Dataset: dataset (GitHub, melekcatal/CNN_Siniflandirma). Classes: fare disi, kelebek.

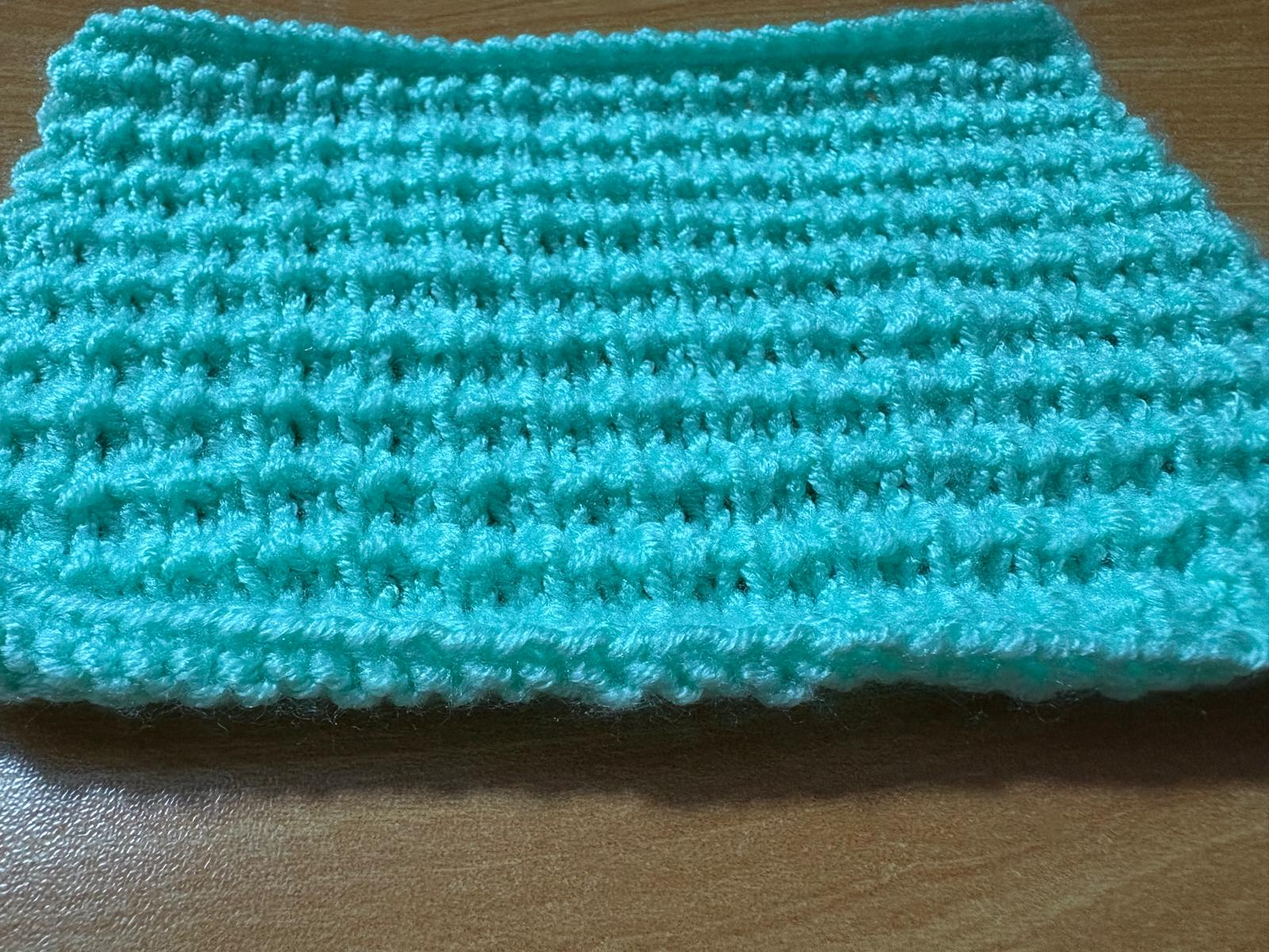
Label: fare disi

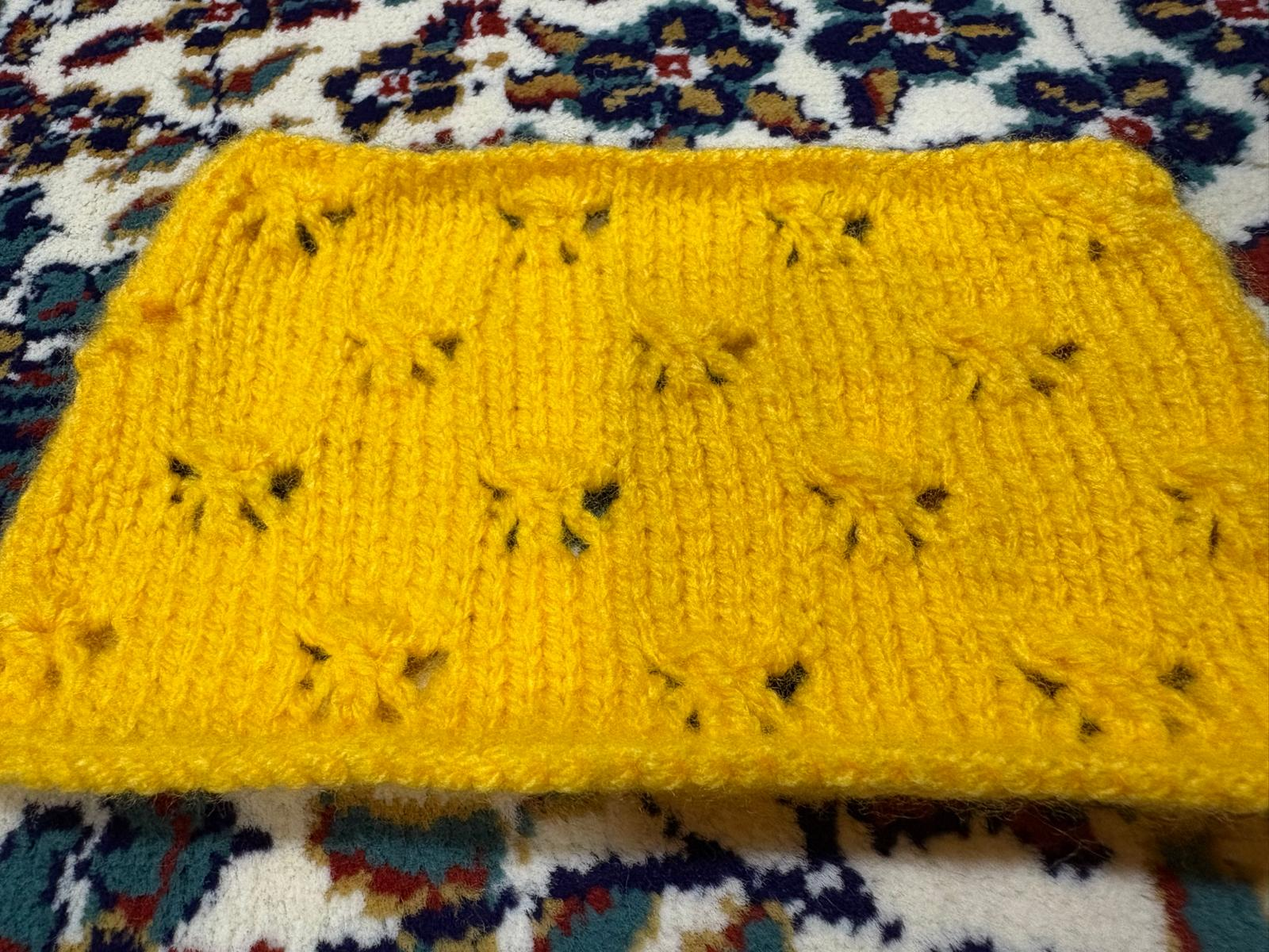
Label: kelebek

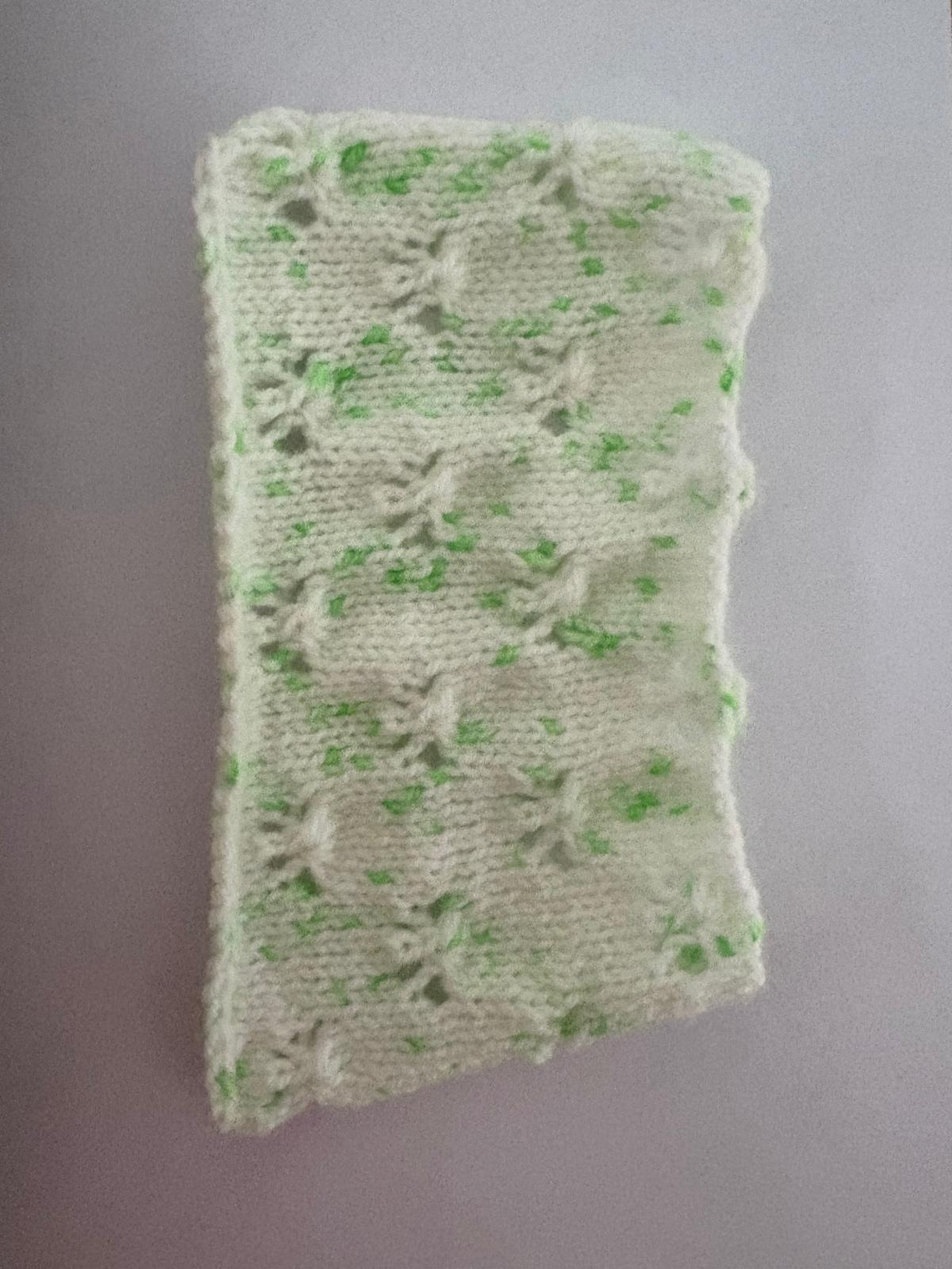
Label: kelebek

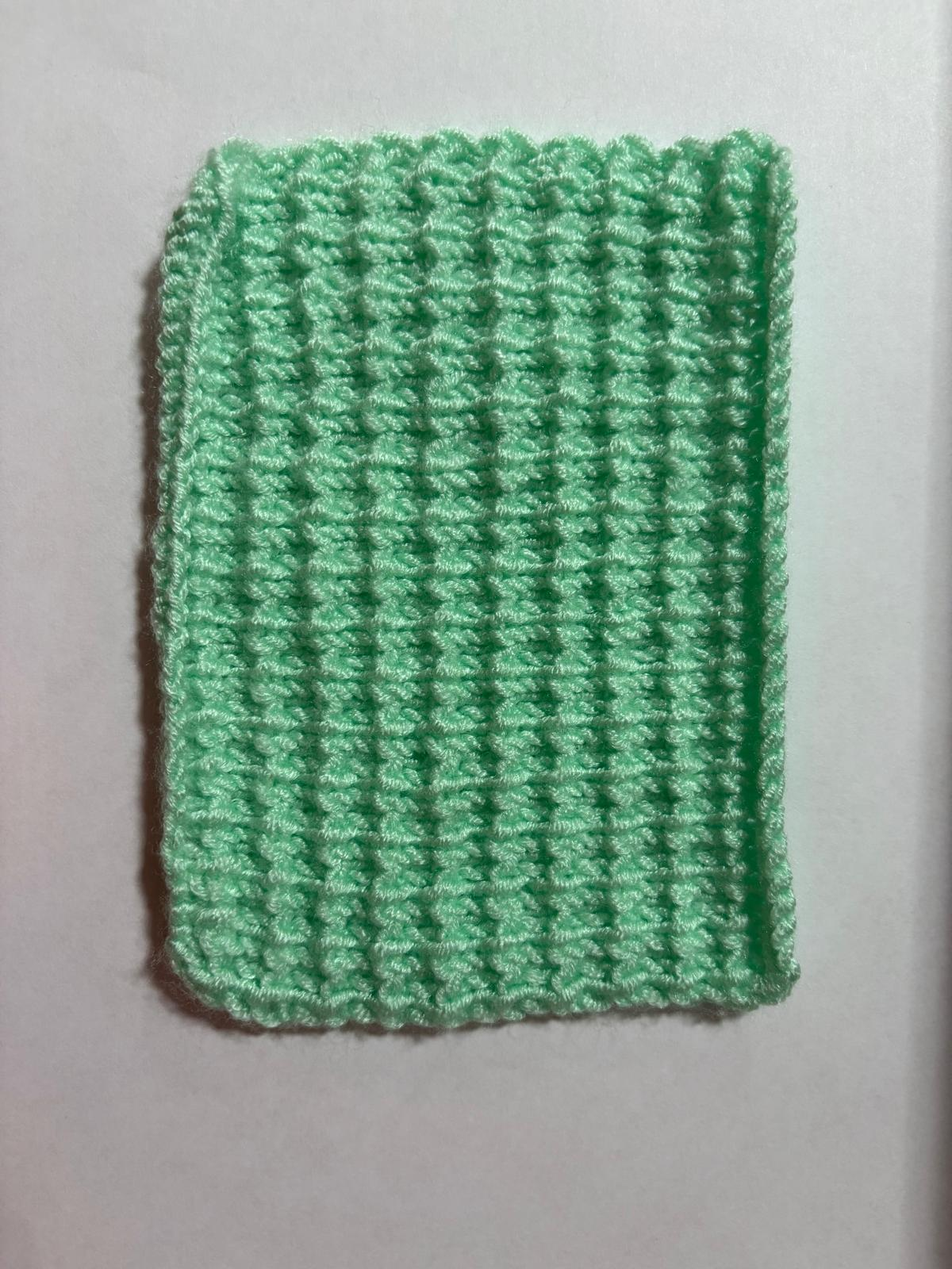
Label: fare disi

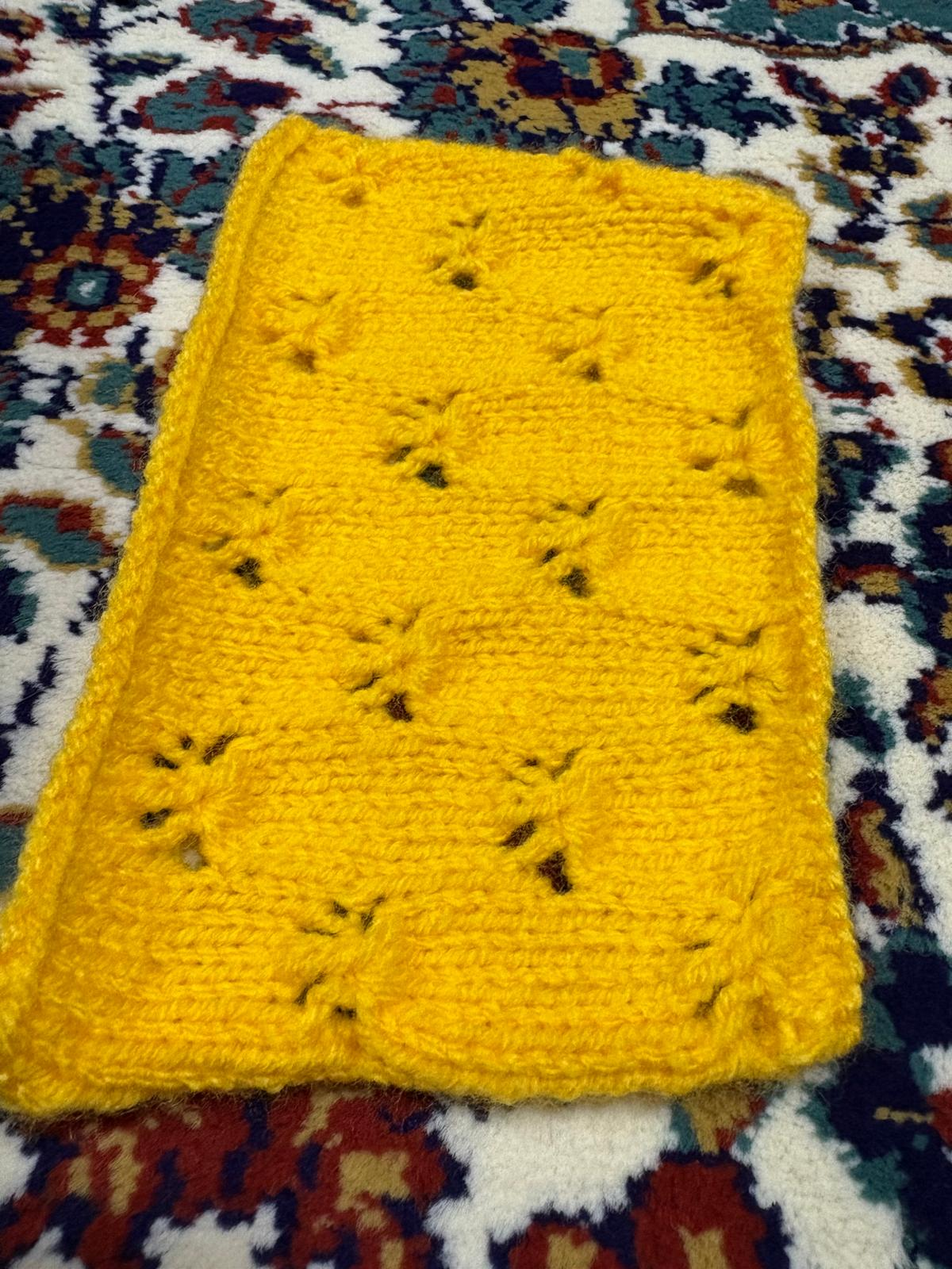
Label: kelebek

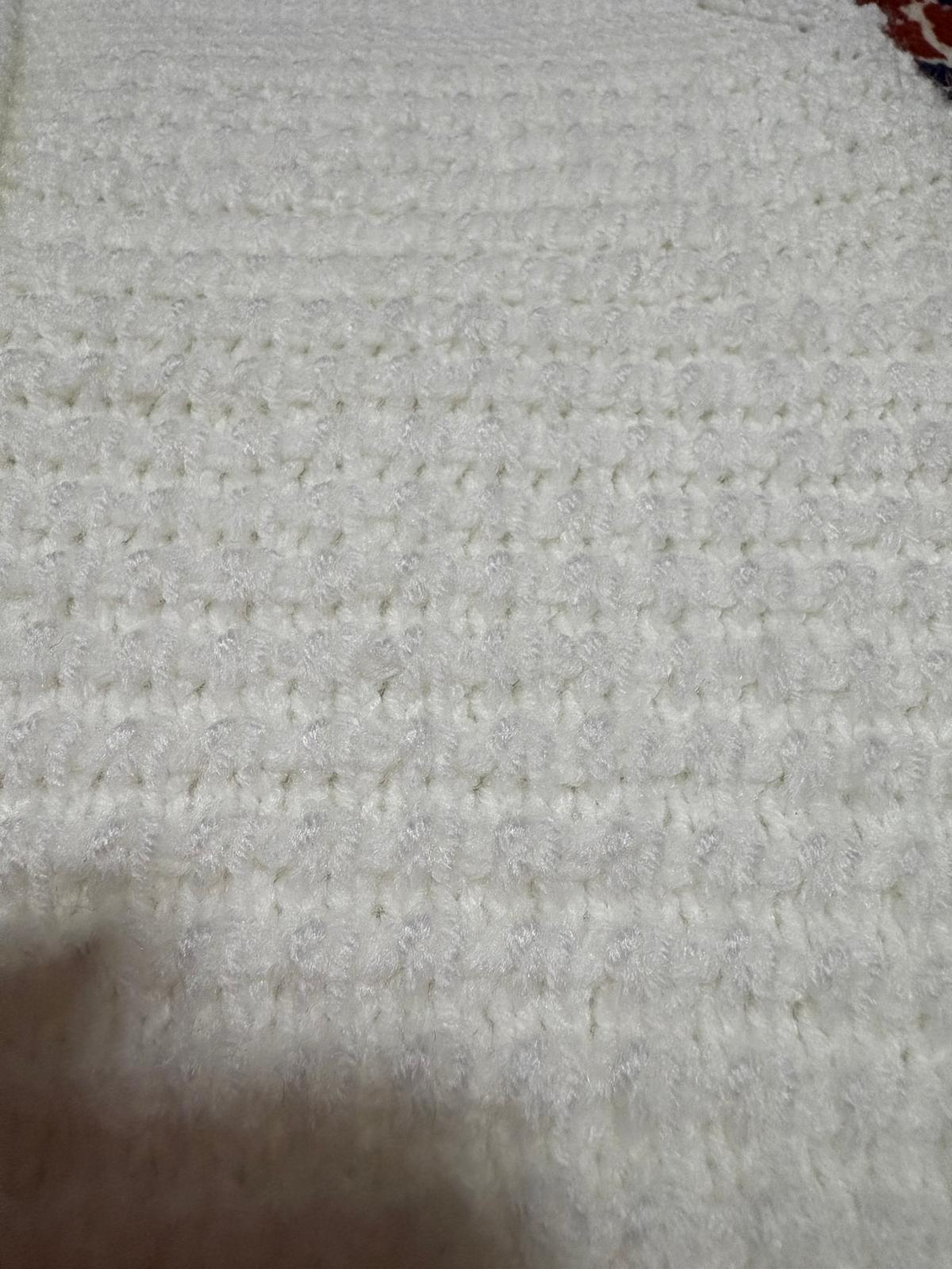
Label: fare disi
